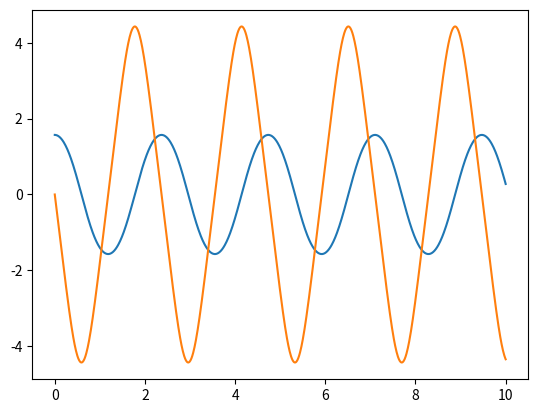

Reproduce this figure in Python.
import numpy as np
import matplotlib.pyplot as plt
import math

def f(y1,y2):
    y1_t = y2
    y2_t = (-9.81)*math.sin(y1)
    return y1_t, y2_t

def trapezoid(t0,t1,h):
    t = np.arange(t0, t1+h/2,h)
    y1 = np.empty_like(t)
    y2 = np.empty_like(t)
    y1[0] = math.pi/2
    y2[0] = 0
    for i, ti in enumerate(t[:-1]):
        y1_t,y2_t = f(y1[i],y2[i])
        y1_tt, y2_tt = f(y1[i]+h*y1_t, y2[i]+h*y2_t)
        y1[i+1] = y1[i] +(h/2)*(y1_t + y1_tt)
        y2[i+1] = y2[i] +(h/2)*(y2_t + y2_tt)
    return t,y1,y2

t,y1,y2 = trapezoid(0,10,0.01)
plt.plot(t,y1,t,y2)
#plt.plot(y1,y2)
plt.show()
